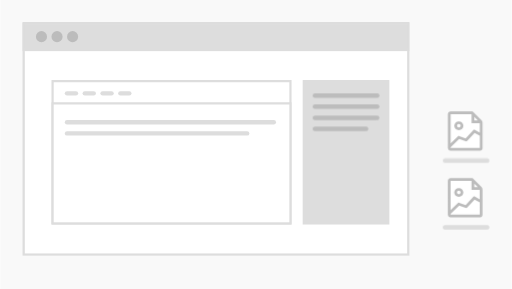
t = 0.00 s
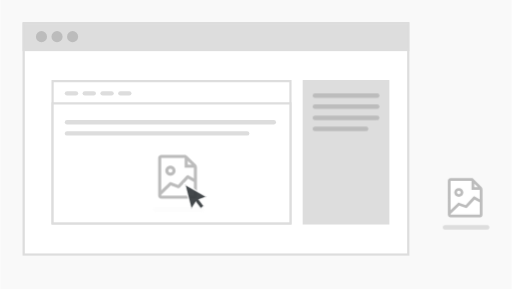
t = 1.67 s
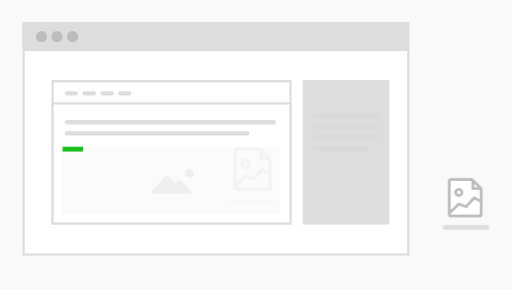
t = 3.33 s
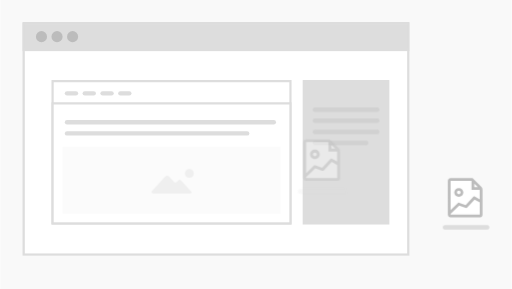
t = 5.00 s
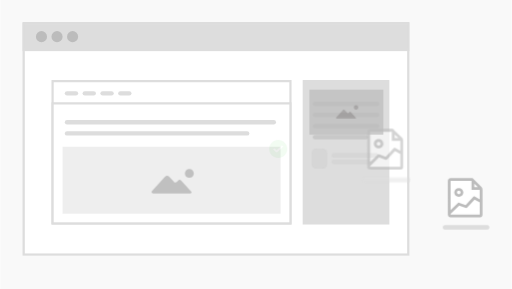
t = 6.67 s
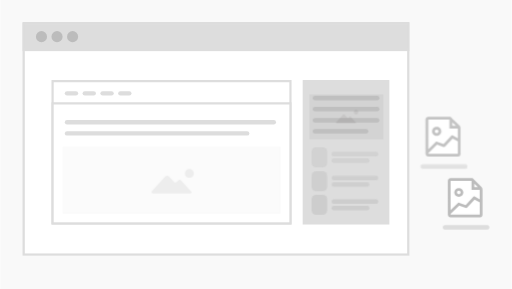
t = 8.33 s

The animated SVG that drew these frames (rendered in a browser with its animation timeline set to each time). Animation: 23 CSS @keyframes rules; frames cover the first 8.33 s, repeats indefinitely.

<svg xmlns="http://www.w3.org/2000/svg" xmlns:xlink="http://www.w3.org/1999/xlink" width="230" height="130" opacity="1" viewBox="0 0 230 130" style="background:0 0"><style>@keyframes a0_f{0%{fill:#f9f9f9}.1848%{fill:#f9f9f9;animation-timing-function:cubic-bezier(0,0,1,1)}}@keyframes info-text_t{0%{transform:translate(141.5px,42px)}24.9537%{transform:translate(141.5px,42px);animation-timing-function:cubic-bezier(.42,0,1,1)}29.5748%{transform:translate(141.5px,52px)}}@keyframes info-text_o{0%{opacity:1}24.9538%{opacity:1;animation-timing-function:cubic-bezier(.42,0,1,1)}29.5749%{opacity:0}}@keyframes a1_t{0%{transform:translate(209.5px,61.205px)}11.0905%{transform:translate(209.5px,61.205px);animation-timing-function:cubic-bezier(.317162,0,.657134,.381326)}12.8465%{transform:translate(197.111099px,61.26231px);animation-timing-function:cubic-bezier(.344056,.237806,.692483,.612935)}14.6025%{transform:translate(167.83226px,62.996719px);animation-timing-function:cubic-bezier(.406594,.360596,.759551,.732218)}16.3585%{transform:translate(127.77684px,69.044304px);animation-timing-function:cubic-bezier(.473064,.456373,.81911,.811193)}17.2365%{transform:translate(104.655914px,74.488602px);animation-timing-function:cubic-bezier(.654384,.647001,1,1)}18.1146%{transform:translate(79.4551px,82.0677px)}}@keyframes a2_t{0%,9.6118%{transform:scale(1,1)}11.0905%{transform:scale(1.12,1.12);animation-timing-function:cubic-bezier(0,0,1,1)}18.1146%{transform:scale(1.12,1.12)}}@keyframes photo-file_t{0%,11.0905%,18.1146%{transform:translate(-9.5px,-11.205px)}}@keyframes photo-file_o{0%,23.6599%{opacity:1}26.2477%{opacity:0}}@keyframes file_1_txt-2_o{0%,11.0906%{opacity:1}13.3087%{opacity:0}}@keyframes cursor_t{0%{transform:translate(205px,18px);animation-timing-function:cubic-bezier(.42,0,1,1)}11.0905%{transform:translate(213px,63px);animation-timing-function:cubic-bezier(.317162,0,.657134,.381326)}12.8465%{transform:translate(200.631226px,63.280777px);animation-timing-function:cubic-bezier(.344056,.237806,.692483,.612935)}14.6025%{transform:translate(171.394882px,65.339584px);animation-timing-function:cubic-bezier(.406594,.360596,.759551,.732218)}16.3585%{transform:translate(131.370697px,71.396652px);animation-timing-function:cubic-bezier(.473064,.456373,.81911,.811193)}17.2365%{transform:translate(108.226913px,76.643463px);animation-timing-function:cubic-bezier(.654384,.647001,1,1)}18.1146%{transform:translate(82.9551px,83.8627px)}}@keyframes cursor_o{0%,23.6599%{opacity:0}18.1146%,5.1756%{opacity:1}}@keyframes photo-main_o{0%{opacity:0}26.4325%{opacity:0;animation-timing-function:cubic-bezier(.42,0,1,1)}29.7597%,62.8466%{opacity:.2}66.5434%{opacity:1}}@keyframes photo-box_t{0%,69.8706%{transform:translate(139px,44px)}75.4158%{transform:translate(139px,39px)}}@keyframes photo-box_o{0%,69.8706%{opacity:0}75.4159%{opacity:1}}@keyframes info-1_t{0%,72.6432%{transform:translate(140px,68px)}78.1885%{transform:translate(140px,63px)}}@keyframes info-1_o{0%,72.6433%{opacity:0}78.1885%{opacity:1}}@keyframes info-2_t{0%,75.4158%{transform:translate(140px,79px)}80.9611%{transform:translate(140px,74px)}}@keyframes info-2_o{0%,75.4159%{opacity:0}80.9612%{opacity:1}}@keyframes info-3_t{0%,78.5582%{transform:translate(140px,90px)}84.1035%{transform:translate(140px,85px)}}@keyframes info-3_o{0%,78.5582%{opacity:0}84.1035%{opacity:1}}@keyframes loading_t{0%,35.8595%{transform:translate(28px,66px) scale(1.09,1.09) translate(0,0)}51.0166%{transform:translate(28px,66px) scale(49,1.09) translate(0,0)}}@keyframes loading_o{0%,33.6414%,55.4529%{opacity:0}35.8595%,51.0166%{opacity:1;animation-timing-function:cubic-bezier(.42,0,1,1)}}@keyframes check_t{0%{transform:translate(125px,67px) scale(2,2) translate(-3px,-3px)}55.4528%{transform:translate(125px,67px) scale(2,2) translate(-3px,-3px);animation-timing-function:cubic-bezier(.42,0,1,1)}59.5194%{transform:translate(125px,67px) scale(1,1) translate(-3px,-3px)}}@keyframes check_o{0%,74.122%{opacity:0}55.4529%{opacity:0;animation-timing-function:cubic-bezier(.42,0,1,1)}59.5194%,70.9797%{opacity:1}}</style><title>Artboard-1</title><desc>Created with Sketch.</desc><rect width="230" height="130" fill="#f9f9f9" stroke="none" transform="translate(115,65) translate(-115,-65)" style="animation:9.017s linear infinite both a0_f"/><g id="background" fill="none" fill-rule="nonzero" stroke="none" stroke-width="1" transform="translate(10,10)"><g id="window"><rect id="Rectangle" width="173" height="104" fill="#FFF" stroke="#DDD" transform="translate(0,0) translate(0.5,0.5)"/><rect id="Rectangle-4" width="173" height="12" fill="#DDD" stroke="#DDD" transform="translate(0,0) translate(0.5,0.5)"/><ellipse id="Oval" fill="#BCBCBC" rx="2.5" ry="2.5" transform="translate(0,0) translate(8.5,6.5)"/><ellipse id="Oval-2" fill="#BCBCBC" rx="2.5" ry="2.5" transform="translate(0,0) translate(15.5,6.5)"/><ellipse id="Oval-3" fill="#BCBCBC" rx="2.5" ry="2.5" transform="translate(0,0) translate(22.5,6.5)"/></g><g id="editor" stroke="#DDD" transform="translate(13,26)"><rect id="Rectangle-5" width="107" height="64" fill="#FFF" transform="translate(0,0) translate(0.5,0.5)"/><rect id="Rectangle-6" width="107" height="54" fill="#FFF" transform="translate(0,0) translate(0.5,10.5)"/><path id="Line" stroke-linecap="round" stroke-linejoin="round" stroke-width="2" d="M7,6L11,6"/><path id="Line-2" stroke-linecap="round" stroke-linejoin="round" stroke-width="2" d="M15,6L19,6"/><path id="Line-3" stroke-linecap="round" stroke-linejoin="round" stroke-width="2" d="M23,6L27,6"/><path id="Line-4" stroke-linecap="round" stroke-linejoin="round" stroke-width="2" d="M31,6L35,6"/><path id="Line-5" stroke-linecap="round" stroke-linejoin="round" stroke-width="2" d="M7,19L100,19"/><path id="Line-6" stroke-linecap="round" stroke-linejoin="round" stroke-width="2" d="M7,24L88,24"/></g><rect id="info" width="39" height="65" fill="#DDD" transform="translate(0,0) translate(126,26)"/></g><g id="info-text" fill="none" fill-rule="nonzero" stroke="#BCBCBC" stroke-linecap="round" stroke-linejoin="round" stroke-width="2" opacity="1" transform="translate(141.5,42)" style="animation:9.017s linear infinite both info-text_t,9.017s linear infinite both info-text_o"><path id="Line-7" d="M0,1L28,1"/><path id="Line-8" d="M0,6L28,6"/><path id="Line-9" d="M0,11L28,11"/><path id="Line-10" d="M0,16L23,16"/></g><g id="photo-file-2" fill="none" fill-rule="evenodd" stroke="none" stroke-width="1" transform="translate(200,80)"><path id="file_1_txt" fill-rule="nonzero" stroke="#DDD" stroke-linecap="round" stroke-linejoin="round" stroke-width="2" d="M0,22.25L19,22.25"/><g id="file_1" transform="translate(1,0)"><path id="Rectangle-2" fill="#FFF" fill-rule="nonzero" d="M1,1L10.8838,1L15,4.9668L15,17L1,17Z"/><path id="Shape" fill="#BCBCBC" d="M15.4995,4.136L11.9877,0.728C11.7672,0.380865,11.3808,0.16687,10.9621,0.16L1.52615,0.16C0.846419,0.16,0.295385,0.697258,0.295385,1.36L0.295385,16.56C0.295385,17.2227,0.846419,17.76,1.52615,17.76L14.6544,17.76C14.9934,17.8075,15.3356,17.6965,15.5778,17.4603C15.82,17.2242,15.9338,16.8906,15.8851,16.56L15.8851,5.36C15.9168,4.91948,15.7793,4.48323,15.4995,4.136L15.4995,4.136ZM12.1928,2.608L13.7846,4.16L12.1928,4.16L12.1928,2.608ZM10.921,1.36L10.921,1.384L10.9456,1.408L10.9456,5.36L14.6379,5.36L14.6379,9.64L12.48,8.44C12.2284,8.29984,11.9106,8.34982,11.7169,8.56L8.29949,12.24L5.42769,11.2C5.20212,11.1193,4.94899,11.1739,4.77949,11.34L1.52205,14.516L1.52205,1.36L10.921,1.36ZM1.52615,16.56L1.52615,16.2L1.55077,16.2L5.37436,12.472L8.28308,13.52C8.51859,13.6046,8.78321,13.5413,8.95179,13.36L12.3159,9.736L14.6544,11.04L14.6544,16.56L1.52615,16.56Z"/><path id="Shape-2" fill="#BCBCBC" d="M5.22256,8.56C6.35546,8.56,7.27385,7.66457,7.27385,6.56C7.27385,5.45543,6.35546,4.56,5.22256,4.56C4.08967,4.56,3.17128,5.45543,3.17128,6.56C3.17128,7.66457,4.08967,8.56,5.22256,8.56L5.22256,8.56ZM5.22256,5.76C5.67572,5.76,6.04308,6.11817,6.04308,6.56C6.04308,7.00183,5.67572,7.36,5.22256,7.36C4.76941,7.36,4.40205,7.00183,4.40205,6.56C4.40205,6.11817,4.76941,5.76,5.22256,5.76Z"/></g></g><g id="photo-file" style="animation:9.017s linear infinite both a1_t"><g style="animation:9.017s linear infinite both a2_t"><g fill="none" fill-rule="evenodd" stroke="none" stroke-width="1" opacity="1" transform="translate(209.5,61.205) translate(-9.5,-11.205)" style="animation:9.017s linear infinite both photo-file_t,9.017s linear infinite both photo-file_o"><path id="file_1_txt-2" fill-rule="nonzero" stroke="#DDD" stroke-linecap="round" stroke-linejoin="round" stroke-width="2" d="M0,22.25L19,22.25" opacity="1" style="animation:9.017s linear infinite both file_1_txt-2_o"/><g id="file_1-2" transform="translate(1,0)"><path id="Rectangle-2-2" fill="#FFF" fill-rule="nonzero" d="M1,1L10.8838,1L15,4.9668L15,17L1,17Z"/><path id="Shape-3" fill="#BCBCBC" d="M15.4995,4.136L11.9877,0.728C11.7672,0.380865,11.3808,0.16687,10.9621,0.16L1.52615,0.16C0.846419,0.16,0.295385,0.697258,0.295385,1.36L0.295385,16.56C0.295385,17.2227,0.846419,17.76,1.52615,17.76L14.6544,17.76C14.9934,17.8075,15.3356,17.6965,15.5778,17.4603C15.82,17.2242,15.9338,16.8906,15.8851,16.56L15.8851,5.36C15.9168,4.91948,15.7793,4.48323,15.4995,4.136L15.4995,4.136ZM12.1928,2.608L13.7846,4.16L12.1928,4.16L12.1928,2.608ZM10.921,1.36L10.921,1.384L10.9456,1.408L10.9456,5.36L14.6379,5.36L14.6379,9.64L12.48,8.44C12.2284,8.29984,11.9106,8.34982,11.7169,8.56L8.29949,12.24L5.42769,11.2C5.20212,11.1193,4.94899,11.1739,4.77949,11.34L1.52205,14.516L1.52205,1.36L10.921,1.36ZM1.52615,16.56L1.52615,16.2L1.55077,16.2L5.37436,12.472L8.28308,13.52C8.51859,13.6046,8.78321,13.5413,8.95179,13.36L12.3159,9.736L14.6544,11.04L14.6544,16.56L1.52615,16.56Z"/><path id="Shape-4" fill="#BCBCBC" d="M5.22256,8.56C6.35546,8.56,7.27385,7.66457,7.27385,6.56C7.27385,5.45543,6.35546,4.56,5.22256,4.56C4.08967,4.56,3.17128,5.45543,3.17128,6.56C3.17128,7.66457,4.08967,8.56,5.22256,8.56L5.22256,8.56ZM5.22256,5.76C5.67572,5.76,6.04308,6.11817,6.04308,6.56C6.04308,7.00183,5.67572,7.36,5.22256,7.36C4.76941,7.36,4.40205,7.00183,4.40205,6.56C4.40205,6.11817,4.76941,5.76,5.22256,5.76Z"/></g></g></g></g><g id="cursor" fill="none" fill-rule="evenodd" stroke="none" stroke-width="1" opacity="0" transform="translate(205,18)" style="animation:9.017s linear infinite both cursor_t,9.017s linear infinite both cursor_o"><g id="Rectangle-237"><path fill="#363B3E" fill-rule="evenodd" stroke="#FFF" stroke-opacity=".8" stroke-width=".7" d="M5.99271,6.24868L8.17168,9.12618L6.60572,10.3885L4.43083,7.51638L2.3803,10.7049L-0.543274,-0.710555L9.47456,4.97196L5.99271,6.24868Z"/></g></g><g id="photo-main" fill="none" fill-rule="evenodd" stroke="none" stroke-width="1" opacity="0" transform="translate(28,66)" style="animation:9.017s linear infinite both photo-main_o"><rect id="Rectangle-7" width="98" height="30" fill="#EAEAEA"/><g id="icon---image" fill="#AEAEAE" transform="translate(40,10)"><path id="Shape-5" d="M17.8008,10.1437L13.2697,5.16338C13.1203,5.00563,12.8963,4.89296,12.6224,4.89296C12.3734,4.89296,12.1245,5.00563,11.9751,5.16338L11.3776,5.8169C11.3527,5.83944,11.3278,5.88451,11.3029,5.90704C11.1535,6.04225,10.9544,6.13239,10.7303,6.13239C10.5062,6.13239,10.332,6.06479,10.1826,5.92958C10.1328,5.88451,10.083,5.83944,10.0581,5.79437L7.84232,3.36056C7.64315,3.13521,7.3444,3,6.99585,3C6.6473,3,6.34855,3.13521,6.14938,3.36056L0.224066,9.87324L0.124481,9.98592C0.0497925,10.0986,0,10.2113,0,10.3465C0,10.707,0.323651,11,0.721992,11L0.721992,11L2.39004,11L2.93776,11L3.06224,11L7.86722,11L9.13693,11L9.56017,11L9.65975,11L13.2697,11L15.6598,11L15.7593,11L16.5311,11L17.4523,11C17.751,11,18,10.7746,18,10.5042C18,10.3915,17.9751,10.3014,17.9004,10.2113L17.8008,10.1437L17.8008,10.1437Z"/><path id="Shape-6" d="M17,0C15.9041,0,15,0.90411,15,2C15,3.09589,15.9041,4,17,4C18.0959,4,19,3.09589,19,2C19,0.90411,18.0959,0,17,0L17,0Z"/></g></g><g id="photo-box" fill="none" fill-rule="evenodd" stroke="none" stroke-width="1" opacity="0" transform="translate(139,44)" style="animation:9.017s linear infinite both photo-box_t,9.017s linear infinite both photo-box_o"><rect id="Rectangle-8" width="33" height="20" fill="#BCBCBC"/><g id="icon---image-2" fill="#979494" transform="translate(12,7)"><path id="Shape-7" d="M8.90041,5.57183L6.63485,3.08169C6.56017,3.00282,6.44813,2.94648,6.3112,2.94648C6.18672,2.94648,6.06224,3.00282,5.98755,3.08169L5.6888,3.40845C5.67635,3.41972,5.6639,3.44225,5.65145,3.45352C5.57676,3.52113,5.47718,3.5662,5.36515,3.5662C5.25311,3.5662,5.16598,3.53239,5.09129,3.46479C5.06639,3.44225,5.04149,3.41972,5.02905,3.39718L3.92116,2.18028C3.82158,2.06761,3.6722,2,3.49793,2C3.32365,2,3.17427,2.06761,3.07469,2.18028L0.112033,5.43662L0.0622407,5.49296C0.0248963,5.5493,0,5.60563,0,5.67324C0,5.85352,0.161826,6,0.360996,6L0.360996,6L1.19502,6L1.46888,6L1.53112,6L3.93361,6L4.56846,6L4.78008,6L4.82988,6L6.63485,6L7.82988,6L7.87967,6L8.26556,6L8.72614,6C8.87552,6,9,5.88732,9,5.75211C9,5.69577,8.98755,5.6507,8.95021,5.60563L8.90041,5.57183L8.90041,5.57183Z"/><path id="Shape-8" d="M9,0C8.45205,0,8,0.452055,8,1C8,1.54795,8.45205,2,9,2C9.54795,2,10,1.54795,10,1C10,0.452055,9.54795,0,9,0L9,0Z"/></g></g><g id="info-1" fill="none" fill-rule="nonzero" stroke="none" stroke-width="1" opacity="0" transform="translate(140,68)" style="animation:9.017s linear infinite both info-1_t,9.017s linear infinite both info-1_o"><path id="Line-11" stroke="#BCBCBC" stroke-linecap="round" stroke-linejoin="round" stroke-width="2" d="M10,3L29,3"/><path id="Line-12" stroke="#BCBCBC" stroke-linecap="round" stroke-linejoin="round" stroke-width="2" d="M10,6L25,6"/><rect id="Rectangle-3" width="7" height="9" fill="#BCBCBC" rx="2"/></g><g id="info-2" fill="none" fill-rule="nonzero" stroke="none" stroke-width="1" opacity="0" transform="translate(140,79)" style="animation:9.017s linear infinite both info-2_t,9.017s linear infinite both info-2_o"><path id="Line-13" stroke="#BCBCBC" stroke-linecap="round" stroke-linejoin="round" stroke-width="2" d="M10,3L29,3"/><path id="Line-14" stroke="#BCBCBC" stroke-linecap="round" stroke-linejoin="round" stroke-width="2" d="M10,6L25,6"/><rect id="Rectangle-3-2" width="7" height="9" fill="#BCBCBC" rx="2"/></g><g id="info-3" fill="none" fill-rule="nonzero" stroke="none" stroke-width="1" opacity="0" transform="translate(140,90)" style="animation:9.017s linear infinite both info-3_t,9.017s linear infinite both info-3_o"><path id="Line-15" stroke="#BCBCBC" stroke-linecap="round" stroke-linejoin="round" stroke-width="2" d="M10,3L29,3"/><path id="Line-16" stroke="#BCBCBC" stroke-linecap="round" stroke-linejoin="round" stroke-width="2" d="M10,6L25,6"/><rect id="Rectangle-3-3" width="7" height="9" fill="#BCBCBC" rx="2"/></g><rect id="loading" width="2" height="2" fill="#17C119" fill-rule="nonzero" stroke="none" stroke-width="1" opacity="0" transform="translate(28,66) scale(1.09,1.09)" style="animation:9.017s linear infinite both loading_t,9.017s linear infinite both loading_o"/><g id="check" fill="none" fill-rule="nonzero" stroke="none" stroke-width="1" opacity="0" transform="translate(125,67) scale(2,2) translate(-3,-3)" style="animation:9.017s linear infinite both check_t,9.017s linear infinite both check_o"><path id="checked" fill="#17C119" d="M3,0C1.34584,0,0,1.34584,0,3C0,4.65416,1.34584,6,3,6C4.65416,6,6,4.65416,6,3C6,1.34584,4.65416,0,3,0Z"/><path id="Shape-9" fill="#FFF" stroke="#FFF" stroke-width=".2" d="M4.13277,2.05687L2.4742,3.53397L1.86899,2.98894C1.7843,2.91311,1.64844,2.91311,1.56374,2.98736C1.47905,3.06161,1.47905,3.18483,1.56198,3.26066L2.31892,3.94313C2.36127,3.98104,2.41597,4,2.47243,4C2.52713,4,2.58183,3.98104,2.62417,3.94313L4.43626,2.33017C4.52095,2.25434,4.52095,2.1327,4.43802,2.05687C4.35333,1.98104,4.21747,1.98104,4.13277,2.05687Z"/></g></svg>
